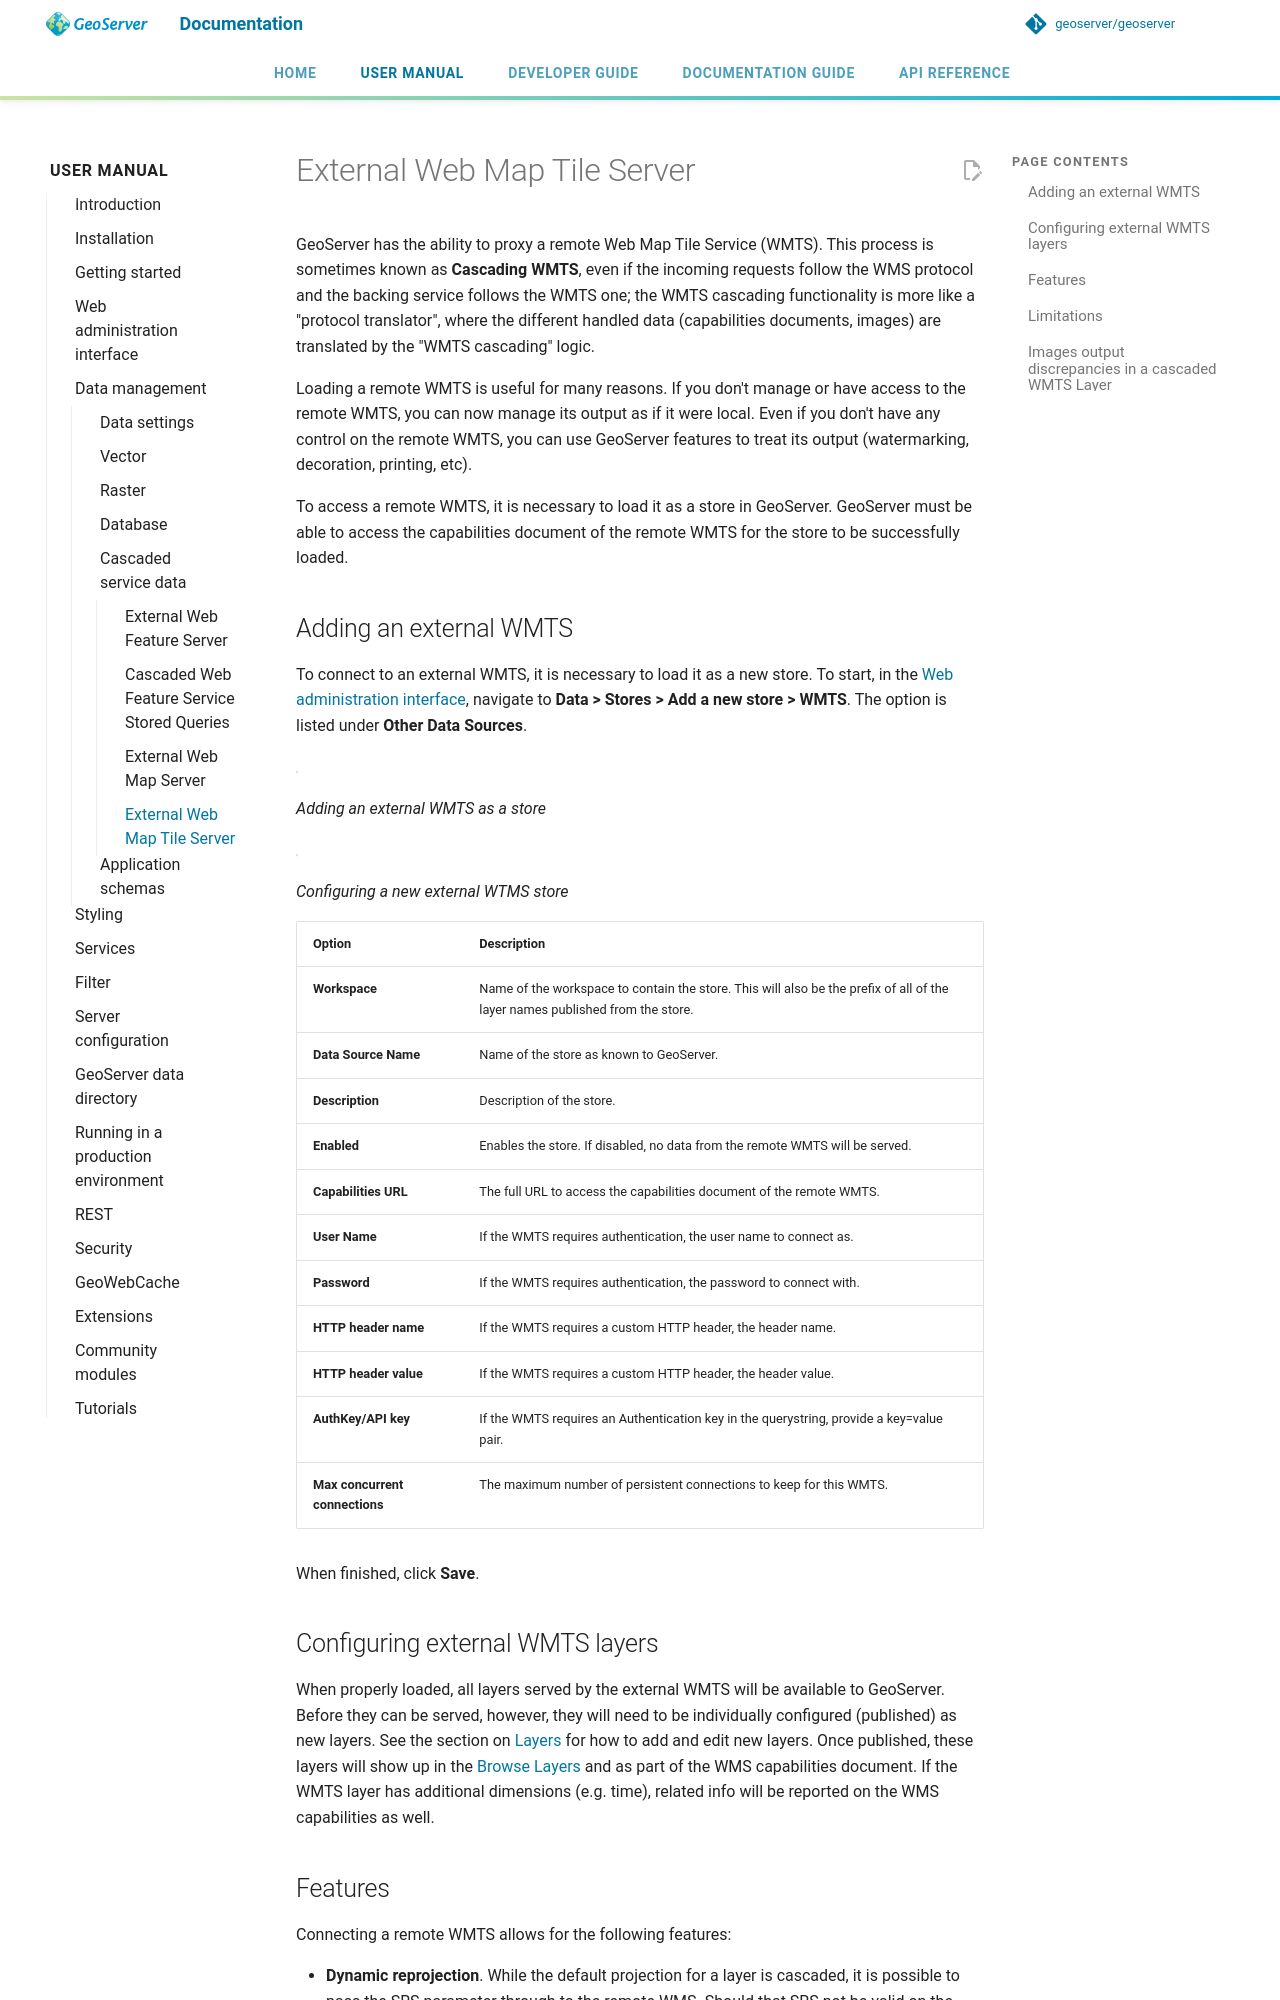

repository: petersmythe/geoserver · page: latest/en/user/data/cascaded/wmts/index.html · generator: mkdocs

# External Web Map Tile Server {: #data_external_wmts }

GeoServer has the ability to proxy a remote Web Map Tile Service (WMTS). This process is sometimes known as **Cascading WMTS**, even if the incoming requests follow the WMS protocol and the backing service follows the WMTS one; the WMTS cascading functionality is more like a "protocol translator", where the different handled data (capabilities documents, images) are translated by the "WMTS cascading" logic.

Loading a remote WMTS is useful for many reasons. If you don't manage or have access to the remote WMTS, you can now manage its output as if it were local. Even if you don't have any control on the remote WMTS, you can use GeoServer features to treat its output (watermarking, decoration, printing, etc).

To access a remote WMTS, it is necessary to load it as a store in GeoServer. GeoServer must be able to access the capabilities document of the remote WMTS for the store to be successfully loaded.

## Adding an external WMTS

To connect to an external WMTS, it is necessary to load it as a new store. To start, in the [Web administration interface](../../webadmin/index.md), navigate to **Data > Stores > Add a new store > WMTS**. The option is listed under **Other Data Sources**.

![](images/wmtsaddnew.png)

*Adding an external WMTS as a store*

![](images/wmtsconfigure.png)

*Configuring a new external WTMS store*

| **Option** | **Description** |
|----|----|
| **Workspace** | Name of the workspace to contain the store. This will also be the prefix of all of the layer names published from the store. |
| **Data Source Name** | Name of the store as known to GeoServer. |
| **Description** | Description of the store. |
| **Enabled** | Enables the store. If disabled, no data from the remote WMTS will be served. |
| **Capabilities URL** | The full URL to access the capabilities document of the remote WMTS. |
| **User Name** | If the WMTS requires authentication, the user name to connect as. |
| **Password** | If the WMTS requires authentication, the password to connect with. |
| **HTTP header name** | If the WMTS requires a custom HTTP header, the header name. |
| **HTTP header value** | If the WMTS requires a custom HTTP header, the header value. |
| **AuthKey/API key** | If the WMTS requires an Authentication key in the querystring, provide a key=value pair. |
| **Max concurrent connections** | The maximum number of persistent connections to keep for this WMTS. |

When finished, click **Save**.

## Configuring external WMTS layers

When properly loaded, all layers served by the external WMTS will be available to GeoServer. Before they can be served, however, they will need to be individually configured (published) as new layers. See the section on [Layers](../webadmin/layers.md) for how to add and edit new layers. Once published, these layers will show up in the [Browse Layers](../webadmin/browselayers.md) and as part of the WMS capabilities document. If the WMTS layer has additional dimensions (e.g. time), related info will be reported on the WMS capabilities as well.
